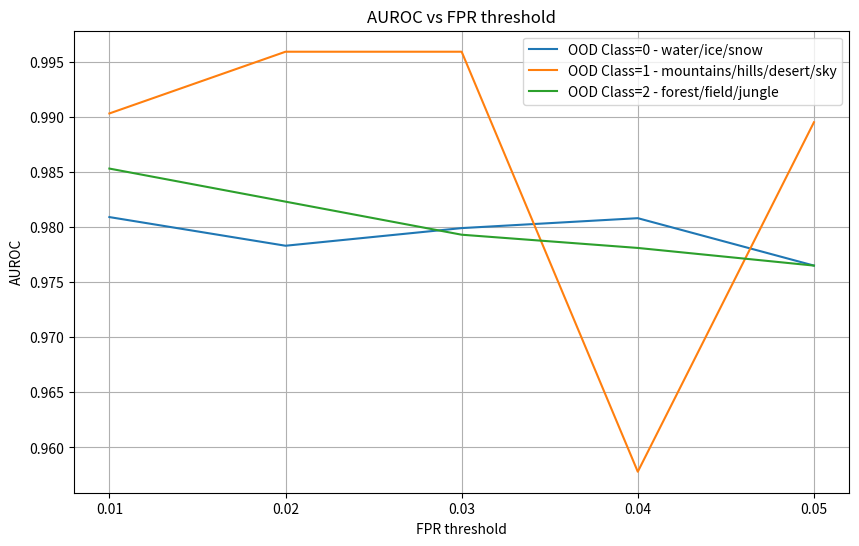

Recreate this plot in Python. (Note: this script raises an exception after producing the figure.)
import matplotlib.pyplot as plt
import pandas as pd

# Creating a dataframe from the given data
data = {
    'FPR threshold': [0.01, 0.02, 0.03, 0.04, 0.05],
    'AUROC_OOD Class=0 - water/ice/snow': [0.9809, 0.9783, 0.9799, 0.9808, 0.9765],
    'AUROC_OOD Class=1 - mountains/hills/desert/sky': [0.9903, 0.9959, 0.9959, 0.9578, 0.9895],
    'AUROC_OOD Class=2 - forest/field/jungle': [0.9853, 0.9823, 0.9793, 0.9781, 0.9765],
    'AUPRC_OOD Class=0 - water/ice/snow': [0.9322, 0.9207, 0.923, 0.9225, 0.8988],
    'AUPRC_OOD Class=1 - mountains/hills/desert/sky': [0.9628, 0.9763, 0.9795, 0.9898, 0.9569],
    'AUPRC_OOD Class=2 - forest/field/jungle': [0.9496, 0.9449, 0.9278, 0.9241, 0.9169],
    'OSCR_OOD Class=0 - water/ice/snow': [0.8182, 0.8126, 0.8206, 0.8184, 0.8176],
    'OSCR_OOD Class=1 - mountains/hills/desert/sky': [0.8327, 0.8686, 0.8656, 0.8563, 0.8414],
    'OSCR_OOD Class=2 - forest/field/jungle': [0.8315, 0.8167, 0.8238, 0.8254, 0.821]
}

df = pd.DataFrame(data)

# Plotting the data
def plot_metric(df, metric):
    plt.figure(figsize=(10, 6))
    plt.plot(df['FPR threshold'], df[f'{metric}_OOD Class=0 - water/ice/snow'], label='OOD Class=0 - water/ice/snow')
    plt.plot(df['FPR threshold'], df[f'{metric}_OOD Class=1 - mountains/hills/desert/sky'], label='OOD Class=1 - mountains/hills/desert/sky')
    plt.plot(df['FPR threshold'], df[f'{metric}_OOD Class=2 - forest/field/jungle'], label='OOD Class=2 - forest/field/jungle')
    plt.xlabel('FPR threshold')
    plt.ylabel(metric)
    plt.title(f'{metric} vs FPR threshold')
    plt.legend()
    plt.grid(True)
    plt.xticks(df['FPR threshold'])
    plt.show()
    plt.savefig(f'../../plots/{metric}_vs_FPR_threshold.png')

# Plotting AUROC
plot_metric(df, 'AUROC')

# Plotting AUPRC
plot_metric(df, 'AUPRC')

# Plotting OSCR
plot_metric(df, 'OSCR')
